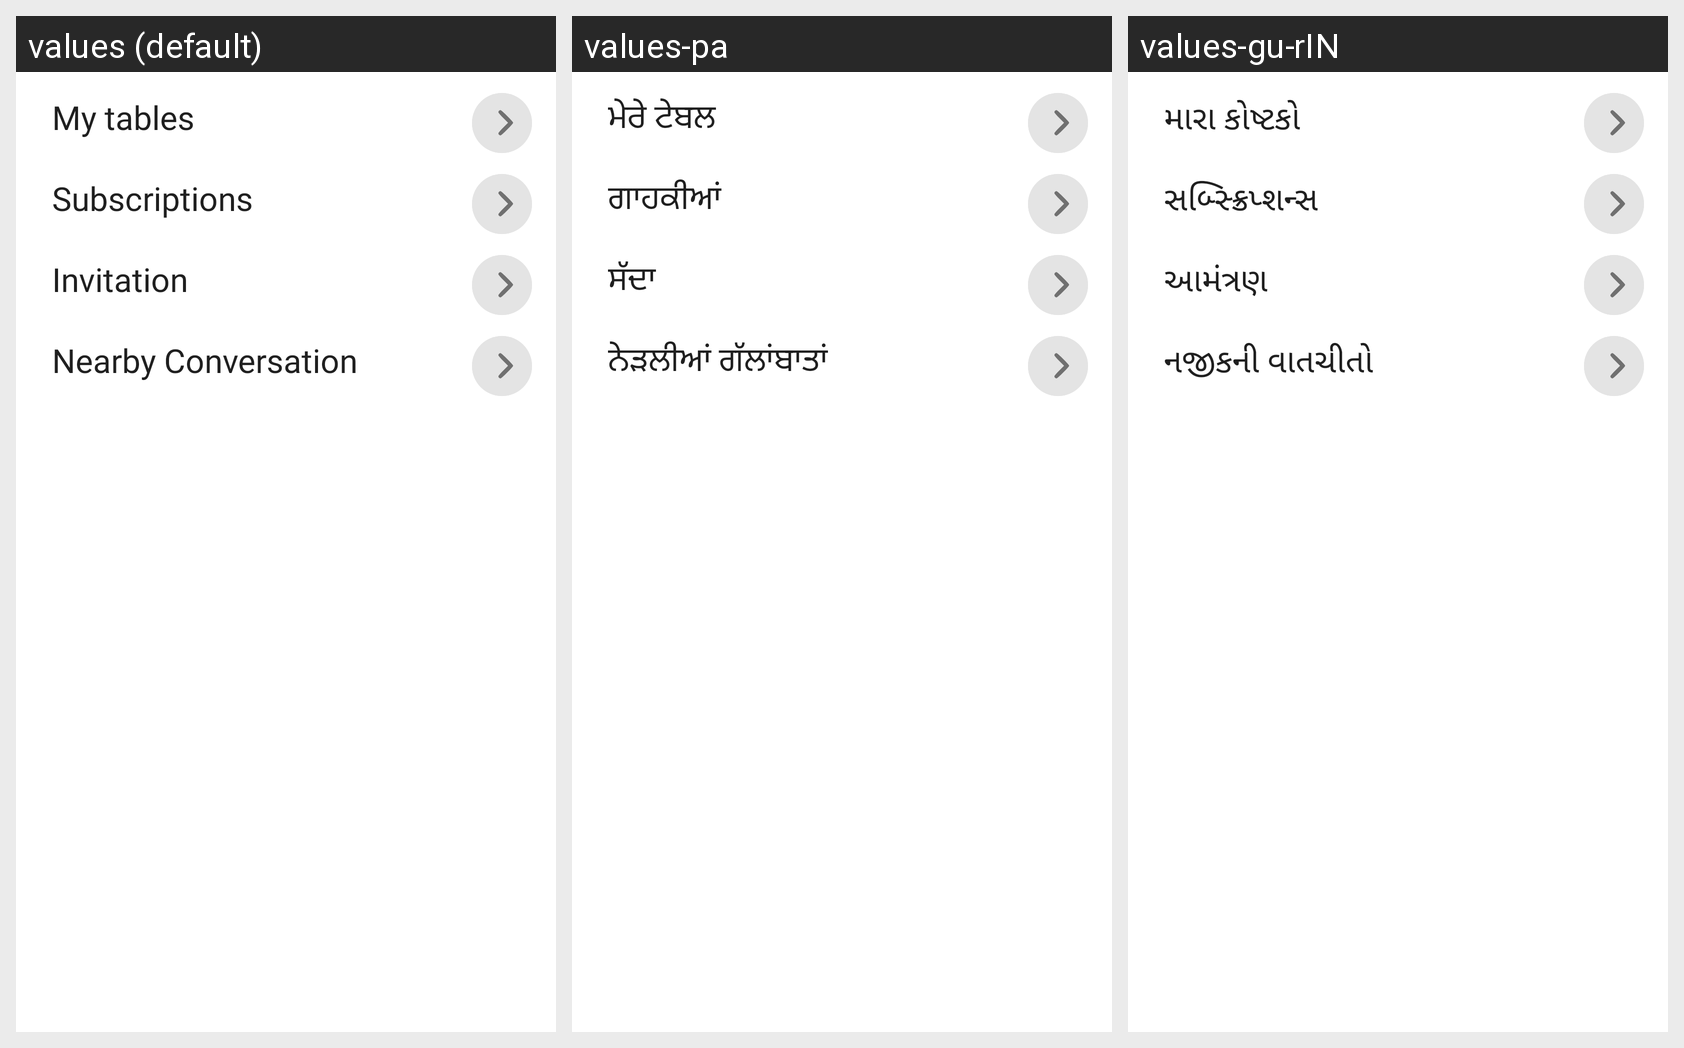

This grid shows one Android layout under several languages. Give, for every string resource on the screen, its name, the default text and each shown locale's text.
Android screen res/layout/library_bottom_sheet.xml rendered under 3 locales, left to right: values (default), values-pa, values-gu-rIN. Device: Nexus 5 (rendered at 1080×1920; each locale shown at half size, 540×960, under a caption strip naming it); theme AppTheme.
Other locales in the repository, not shown: values-hi, values-mr-rIN, values-ta.
Strings drawn on this screen, with the default value and each locale's value (text and hints the layout hard-codes, and strings that could not be matched under every locale, appear in the picture but are not listed):

my_tables
  values: My tables
  values-pa: ਮੇਰੇ ਟੇਬਲ
  values-gu-rIN: મારા કોષ્ટકો

subscriptions
  values: Subscriptions
  values-pa: ਗਾਹਕੀਆਂ
  values-gu-rIN: સબ્સ્ક્રિપ્શન્સ

Invitation
  values: Invitation
  values-pa: ਸੱਦਾ
  values-gu-rIN: આમંત્રણ

nearby_conv
  values: Nearby Conversation
  values-pa: ਨੇੜਲੀਆਂ ਗੱਲਾਂਬਾਤਾਂ
  values-gu-rIN: નજીકની વાતચીતો
